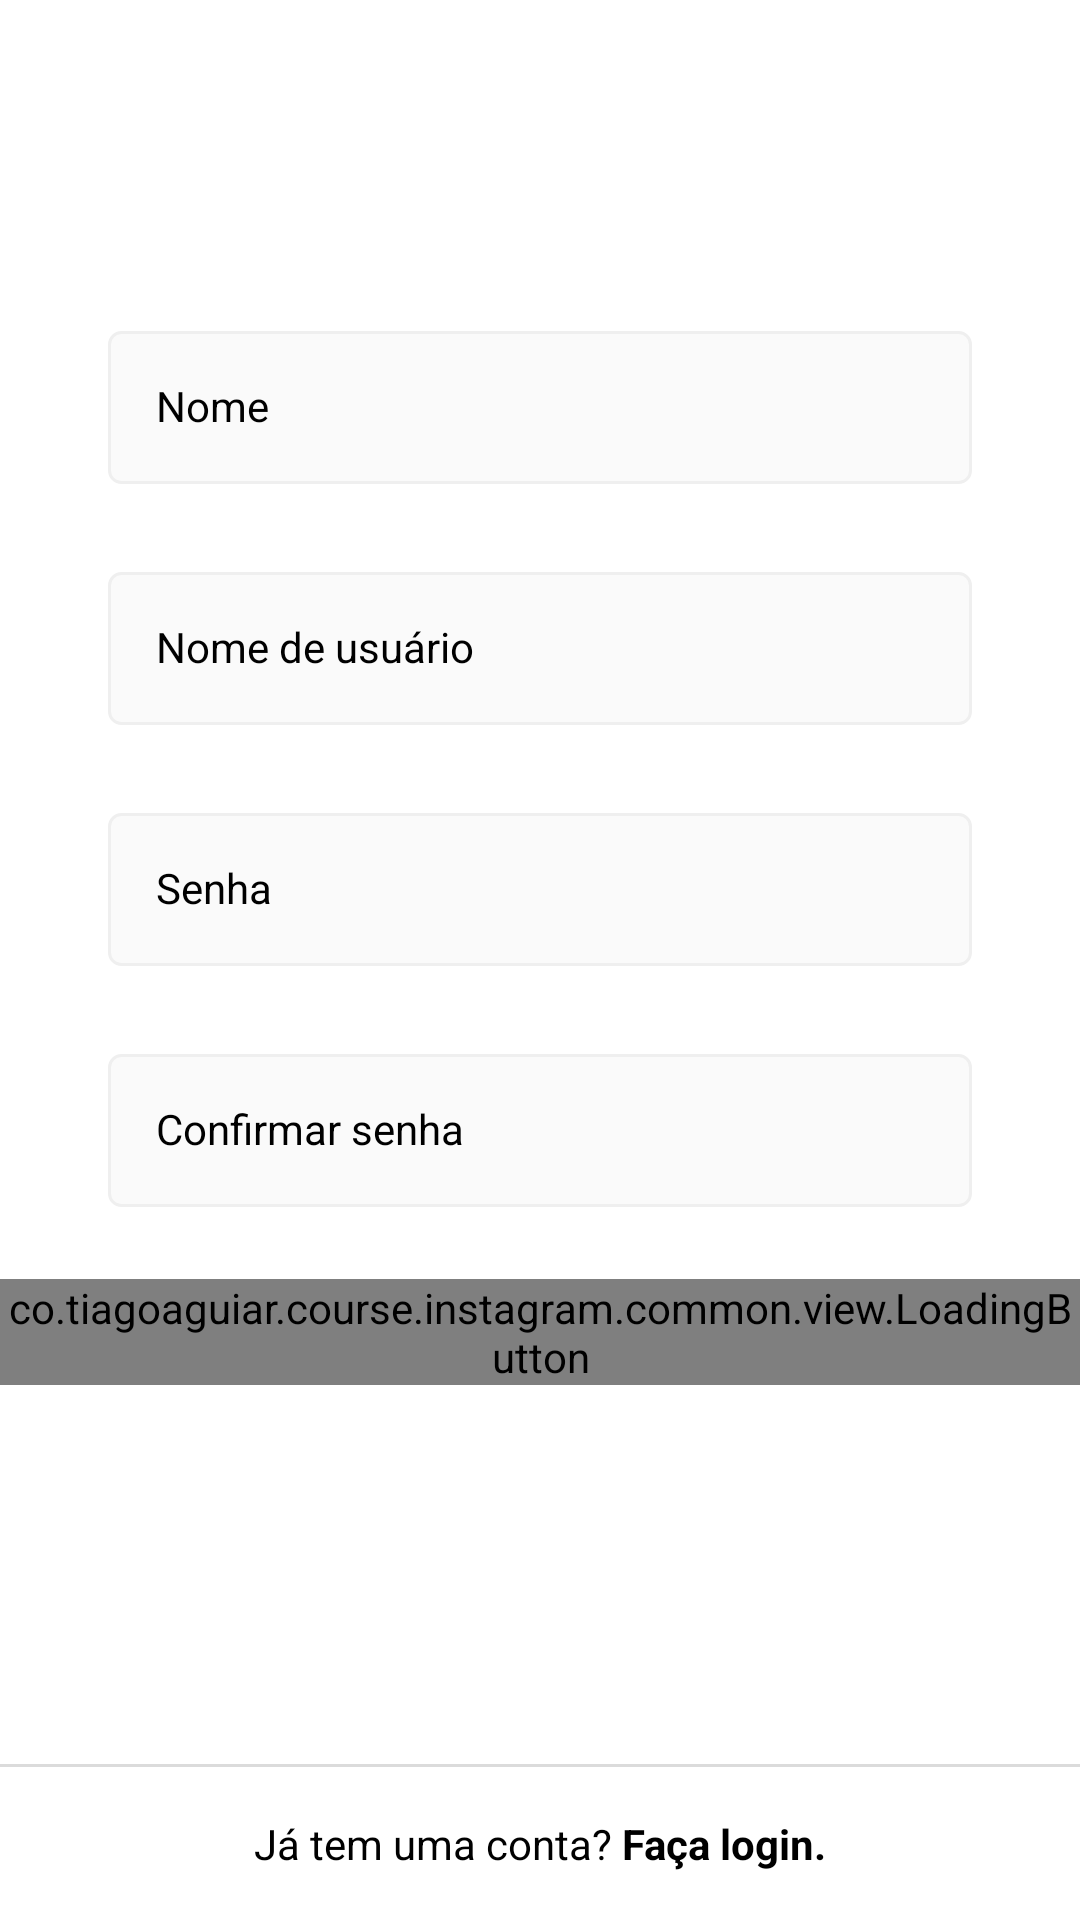

Write the Android layout XML for this screen, with the resource values it uses.
<!-- AndroidManifest.xml: application theme Theme.Instagram -->
<!-- res/layout/fragment_register_name_password.xml -->
<?xml version="1.0" encoding="utf-8"?>
<androidx.constraintlayout.widget.ConstraintLayout xmlns:android="http://schemas.android.com/apk/res/android"
    xmlns:app="http://schemas.android.com/apk/res-auto"
    android:layout_width="match_parent"
    android:layout_height="match_parent"
    android:background="@color/white">

    <ScrollView
        android:layout_width="match_parent"
        android:layout_height="wrap_content"
        app:layout_constraintBottom_toBottomOf="parent"
        app:layout_constraintEnd_toEndOf="parent"
        app:layout_constraintStart_toStartOf="parent"
        app:layout_constraintTop_toTopOf="parent"
        app:layout_constraintVertical_bias="0.3">

        <LinearLayout
            android:layout_width="match_parent"
            android:layout_height="wrap_content"
            android:orientation="vertical"
            android:paddingVertical="50dp">

            <com.google.android.material.textfield.TextInputLayout
                android:id="@+id/register_edit_name_input"
                style="@style/Theme.Instagram.TextInputEditTextForm">

                <com.google.android.material.textfield.TextInputEditText
                    android:id="@+id/register_edit_name"
                    style="@style/Theme.Instagram.EditTextForm"
                    android:autofillHints="@null"
                    android:hint="@string/name"
                    android:inputType="textCapWords" />
            </com.google.android.material.textfield.TextInputLayout>

            <com.google.android.material.textfield.TextInputLayout
                android:id="@+id/register_edit_username_input"
                style="@style/Theme.Instagram.TextInputEditTextForm">

                <com.google.android.material.textfield.TextInputEditText
                    android:id="@+id/register_edit_username"
                    style="@style/Theme.Instagram.EditTextForm"
                    android:autofillHints="@null"
                    android:hint="@string/username"
                    android:inputType="textPersonName" />
            </com.google.android.material.textfield.TextInputLayout>

            <com.google.android.material.textfield.TextInputLayout
                android:id="@+id/register_edit_password_input"
                style="@style/Theme.Instagram.TextInputEditTextForm">

                <com.google.android.material.textfield.TextInputEditText
                    android:id="@+id/register_edit_password"
                    style="@style/Theme.Instagram.EditTextForm"
                    android:autofillHints="@null"
                    android:hint="@string/password"
                    android:inputType="textPassword" />
            </com.google.android.material.textfield.TextInputLayout>

            <com.google.android.material.textfield.TextInputLayout
                android:id="@+id/register_edit_confirm_input"
                style="@style/Theme.Instagram.TextInputEditTextForm">

                <com.google.android.material.textfield.TextInputEditText
                    android:id="@+id/register_edit_confirm"
                    style="@style/Theme.Instagram.EditTextForm"
                    android:autofillHints="@null"
                    android:hint="@string/password_confirm"
                    android:inputType="textPassword" />
            </com.google.android.material.textfield.TextInputLayout>

            <co.tiagoaguiar.course.instagram.common.view.LoadingButton
                android:id="@+id/register_btn_name_continue"
                android:layout_width="match_parent"
                android:layout_height="wrap_content"
                app:text="@string/continuee" />

        </LinearLayout>

    </ScrollView>

    <View
        android:layout_width="match_parent"
        android:layout_height="1dp"
        android:layout_gravity="center"
        android:background="@color/gray_border"
        app:layout_constraintBottom_toTopOf="@id/register_txt_login"
        app:layout_constraintEnd_toEndOf="parent"
        app:layout_constraintStart_toStartOf="parent" />

    <TextView
        android:id="@+id/register_txt_login"
        style="@style/Theme.Instagram.TextViewBase"
        android:layout_width="0dp"
        android:textColor="@color/black"
        android:background="@color/white"
        android:text="@string/already_has_account"
        android:textAlignment="center"
        app:layout_constraintBottom_toBottomOf="parent"
        app:layout_constraintEnd_toEndOf="parent"
        app:layout_constraintStart_toStartOf="parent" />

</androidx.constraintlayout.widget.ConstraintLayout>
<!-- resources referenced by this layout -->
<resources>
  <color name="black">#FF000000</color>
  <color name="gray_border">#DBDBDB</color>
  <color name="white">#FFFFFFFF</color>
  <string name="already_has_account">Já tem uma conta? <b>Faça login.</b></string>
  <string name="continuee">Continuar</string>
  <string name="name">Nome</string>
  <string name="password">Senha</string>
  <string name="password_confirm">Confirmar senha</string>
  <string name="username">Nome de usuário</string>
  <style name="Theme.Instagram.EditTextForm">
          <item name="android:layout_width">match_parent</item>
          <item name="android:layout_height">wrap_content</item>
          <item name="android:padding">16dp</item>
          <item name="android:layout_marginBottom">4dp</item>
          <item name="android:textColor">@color/black</item>
          <item name="android:background">@drawable/edit_text_background</item>
      </style>
  <style name="Theme.Instagram.TextInputEditTextForm" parent="Widget.MaterialComponents.TextInputLayout.OutlinedBox">
          <item name="android:layout_width">match_parent</item>
          <item name="android:layout_height">wrap_content</item>
          <item name="android:layout_marginStart">36dp</item>
          <item name="android:layout_marginEnd">36dp</item>
          <item name="android:textColorHint">@color/black</item>
          <item name="android:layout_marginBottom">20dp</item>
      </style>
  <style name="Theme.Instagram.TextViewBase" parent="Theme.Instagram.FormContainer">
          <item name="android:layout_width">wrap_content</item>
          <item name="android:layout_height">wrap_content</item>
          <item name="android:textColor">@color/gray_text</item>
          <item name="android:padding">16dp</item>
      </style>
  <style name="Theme.Instagram" parent="Theme.MaterialComponents.Light.NoActionBar">
          
          <item name="colorPrimary">@color/black</item>
          <item name="colorPrimaryVariant">@color/gray_darker</item>
          <item name="colorOnPrimary">@color/white</item>
          
          <item name="colorSecondary">@color/black</item>
          <item name="colorSecondaryVariant">@color/teal_700</item>
          <item name="colorOnSecondary">@color/black</item>
          
          <item name="android:statusBarColor">?attr/colorSecondary</item>
          
      </style>
  <!-- drawable edit_text_background (drawable) -->
  <?xml version="1.0" encoding="utf-8"?>
  <shape xmlns:android="http://schemas.android.com/apk/res/android">
  
      <stroke android:color="@color/gray_darker" android:width="1dp"/>
      <solid android:color="@color/gray"/>
      <corners android:radius="4dp"/>
  
  </shape>
  <style name="Theme.Instagram.FormContainer">
          <item name="android:layout_width">match_parent</item>
          <item name="android:layout_height">wrap_content</item>
          <item name="android:layout_marginStart">36dp</item>
          <item name="android:layout_marginEnd">36dp</item>
      </style>
  <color name="gray_text">#999999</color>
  <color name="gray_darker">#EFEFEF</color>
  <color name="teal_700">#FF018786</color>
  <color name="gray">#FAFAFA</color>
</resources>
